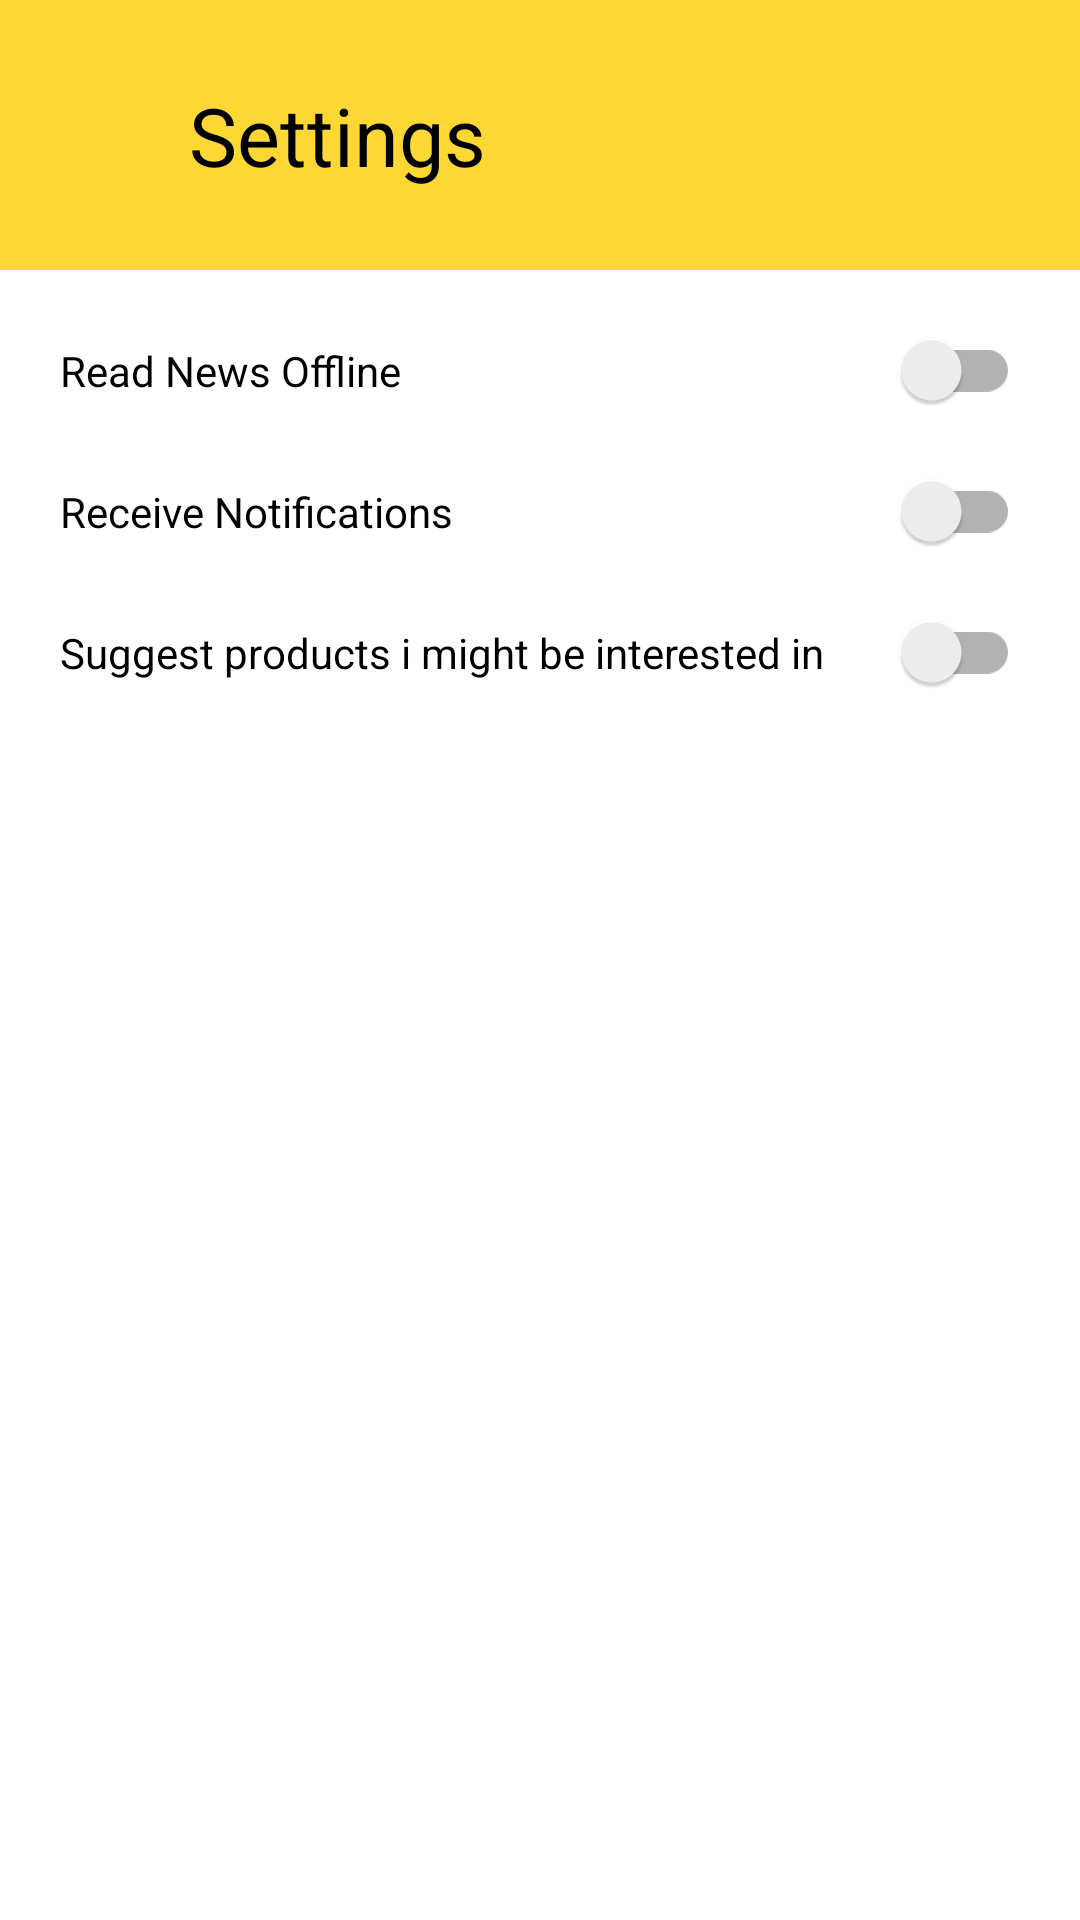

This screen was rendered from an Android layout file. Write that file and the resources it references.
<!-- AndroidManifest.xml: application theme AppTheme.NoActionBar -->
<!-- res/layout/activity_settings.xml -->
<?xml version="1.0" encoding="utf-8"?>
<layout xmlns:android="http://schemas.android.com/apk/res/android"
    xmlns:app="http://schemas.android.com/apk/res-auto"
    xmlns:tools="http://schemas.android.com/tools">

    <data>

    </data>
    <RelativeLayout
        android:id="@+id/drawer_layout"
        android:fitsSystemWindows="true"
        android:layout_width="match_parent"
        android:layout_height="match_parent"
        tools:context=".activity.CourseListActivity"
        android:background="@color/colorPrimaryDark">



        <androidx.coordinatorlayout.widget.CoordinatorLayout
            android:fitsSystemWindows="false"
            android:layout_width="match_parent"
            android:layout_height="match_parent"
            android:background="#fff">

            <LinearLayout
                android:layout_width="match_parent"
                android:layout_height="match_parent"
                android:orientation="vertical">

            <com.google.android.material.appbar.AppBarLayout
                android:id="@+id/appBarLayout"
                android:layout_width="match_parent"
                android:layout_height="wrap_content"
                app:elevation="0dp">

                <androidx.appcompat.widget.Toolbar
                    android:id="@+id/toolbar"
                    android:layout_width="match_parent"
                    android:layout_height="@dimen/actionBarSize"
                    android:background="?attr/colorAccent"
                    app:elevation="0dp"
                    app:popupTheme="@style/AppTheme.PopupOverlay">
                    <RelativeLayout
                        android:layout_width="match_parent"
                        android:layout_height="match_parent">

                        <TextView
                            android:id="@+id/activityTitle"
                            android:layout_width="wrap_content"
                            android:layout_height="wrap_content"
                            android:textSize="27dp"
                            android:textColor="@color/colorPrimary"
                            android:text="Settings"
                            android:gravity="center"
                            android:layout_marginLeft="10dp"
                            android:layout_centerVertical="true"
                            android:layout_toRightOf="@+id/home"
                            app:font="@{`roboto-bold`}"/>

                        <ImageView
                            android:id="@+id/home"
                            android:layout_width="37dp"
                            android:layout_height="37dp"
                            android:src="@drawable/ic_back"
                            android:tint="@color/colorPrimary"
                            android:padding="1dp"
                            android:layout_alignBottom="@+id/activityTitle"
                            android:layout_alignParentLeft="true"
                            android:layout_alignParentStart="true" />


                    </RelativeLayout>
                </androidx.appcompat.widget.Toolbar>


            </com.google.android.material.appbar.AppBarLayout>

            <include layout="@layout/content_settings"/>

            </LinearLayout>

        </androidx.coordinatorlayout.widget.CoordinatorLayout>

    </RelativeLayout>
</layout>
<!-- res/layout/content_settings.xml (included above) -->
<?xml version="1.0" encoding="utf-8"?>
<LinearLayout xmlns:android="http://schemas.android.com/apk/res/android"
    xmlns:app="http://schemas.android.com/apk/res-auto"
    android:orientation="vertical"
    android:layout_width="match_parent"
    android:layout_height="match_parent"
    android:padding="20dp"
    app:layout_behavior="@string/appbar_scrolling_view_behavior">

    <androidx.appcompat.widget.SwitchCompat
        android:text="Read News Offline"
        android:layout_width="match_parent"
        android:layout_height="wrap_content"
        android:id="@+id/switch1"
        android:layout_marginBottom="20dp"/>

    <androidx.appcompat.widget.SwitchCompat
        android:text="Receive Notifications"
        android:layout_width="match_parent"
        android:layout_height="wrap_content"
        android:id="@+id/switch2"
        android:layout_marginBottom="20dp"/>

    <androidx.appcompat.widget.SwitchCompat
        android:text="Suggest products i might be interested in"
        android:layout_width="match_parent"
        android:layout_height="wrap_content"
        android:id="@+id/switch3" />

</LinearLayout>
<!-- resources referenced by this layout -->
<resources>
  <color name="colorPrimary">#000</color>
  <color name="colorPrimaryDark">#f9d121</color>
  <dimen name="actionBarSize">90dp</dimen>
  <style name="AppTheme.PopupOverlay" parent="ThemeOverlay.AppCompat.Light" />
  <style name="AppTheme.NoActionBar" parent="AppTheme">
          <item name="windowActionBar">false</item>
          <item name="windowNoTitle">true</item>
          <item name="elevation">0dp</item>
          <item name="android:windowContentOverlay">@null</item>
      </style>
  <style name="AppTheme" parent="Theme.AppCompat.Light.NoActionBar">
          
          <item name="colorPrimary">@color/colorPrimary</item>
          <item name="colorPrimaryDark">@color/colorPrimaryDark</item>
          <item name="colorAccent">@color/colorAccent</item>
      </style>
  <color name="colorAccent">#fdd835</color>
</resources>
